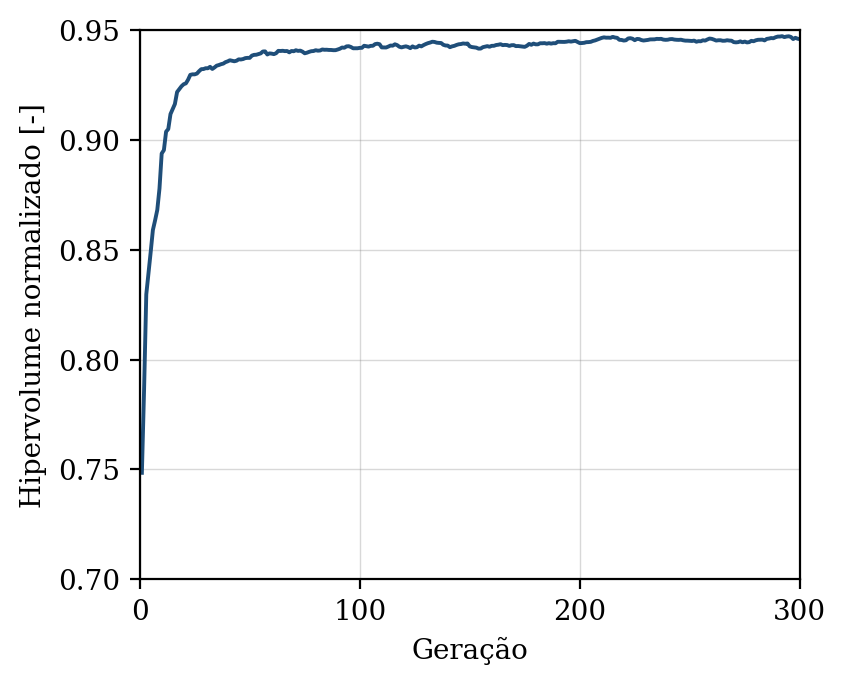

The table this chart was drawn from, first rows:
geracao, hipervolume, n_solucoes, n_avaliacoes
1, 0.7485, 8, 50
2, 0.7864, 17, 100
3, 0.8297, 26, 150
4, 0.8392, 33, 200
5, 0.8489, 34, 250
6, 0.859, 33, 300
7, 0.8634, 32, 350
8, 0.8681, 39, 400
9, 0.8779, 42, 450
10, 0.8938, 50, 500
11, 0.8953, 50, 550
12, 0.9037, 50, 600
13, 0.9049, 50, 650
14, 0.9117, 50, 700
15, 0.9141, 50, 750
16, 0.9163, 50, 800
17, 0.9218, 50, 850
18, 0.9231, 50, 900
19, 0.9244, 50, 950
20, 0.9253, 50, 1000
21, 0.9257, 50, 1050
22, 0.9274, 50, 1100
23, 0.9296, 50, 1150
24, 0.9298, 50, 1200
25, 0.9298, 50, 1250
26, 0.9302, 50, 1300
27, 0.9313, 50, 1350
28, 0.9322, 50, 1400
29, 0.9322, 50, 1450
30, 0.9326, 50, 1500
31, 0.9326, 50, 1550
32, 0.9333, 50, 1600
33, 0.9323, 50, 1650
34, 0.933, 50, 1700
35, 0.9338, 50, 1750
36, 0.9341, 50, 1800
37, 0.9345, 50, 1850
38, 0.9347, 50, 1900
39, 0.9354, 50, 1950
40, 0.9357, 50, 2000
41, 0.9362, 50, 2050
42, 0.936, 50, 2100
43, 0.9358, 50, 2150
44, 0.936, 50, 2200
45, 0.9366, 50, 2250
46, 0.9366, 50, 2300
47, 0.9368, 50, 2350
48, 0.9372, 50, 2400
49, 0.9373, 50, 2450
50, 0.9373, 50, 2500
51, 0.9384, 50, 2550
52, 0.9387, 50, 2600
53, 0.9387, 50, 2650
54, 0.9391, 50, 2700
55, 0.9394, 50, 2750
56, 0.9402, 50, 2800
57, 0.9403, 50, 2850
58, 0.9389, 50, 2900
59, 0.9394, 50, 2950
60, 0.9392, 50, 3000
... 240 more rows
